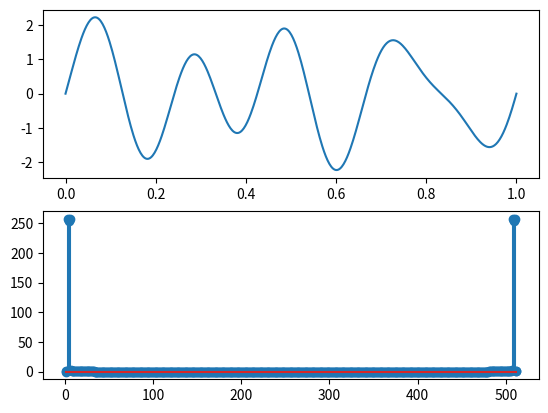

Source code (Python):
import numpy as np
import matplotlib.pyplot as plt

time = np.linspace(0, 1, 512)

part1 = np.array([np.sin(6*np.pi*t) for t in time] )
part2 = np.array([np.sin(8*np.pi*t + np.pi/3) for t in time])
part3 = np.array([np.sin(10*np.pi*t - np.pi/3)  for t in time])

signal = part1 + part2 + part3

fourier = np.zeros(dtype=np.complex128, shape=(512, 512))
for i in range(512):
    for j in range(512):
        fourier[i][j] = np.e ** (2* np.pi * 1j * i *j /512)


amplitudes = np.matmul(signal, fourier)
amplitudes = np.abs(amplitudes)

freqs = np.array([i for i in range(1, 513)])

fig, axs = plt.subplots(2)

axs[0].plot(time, signal)
axs[1].stem(freqs, amplitudes)
plt.savefig("ex3.pdf")